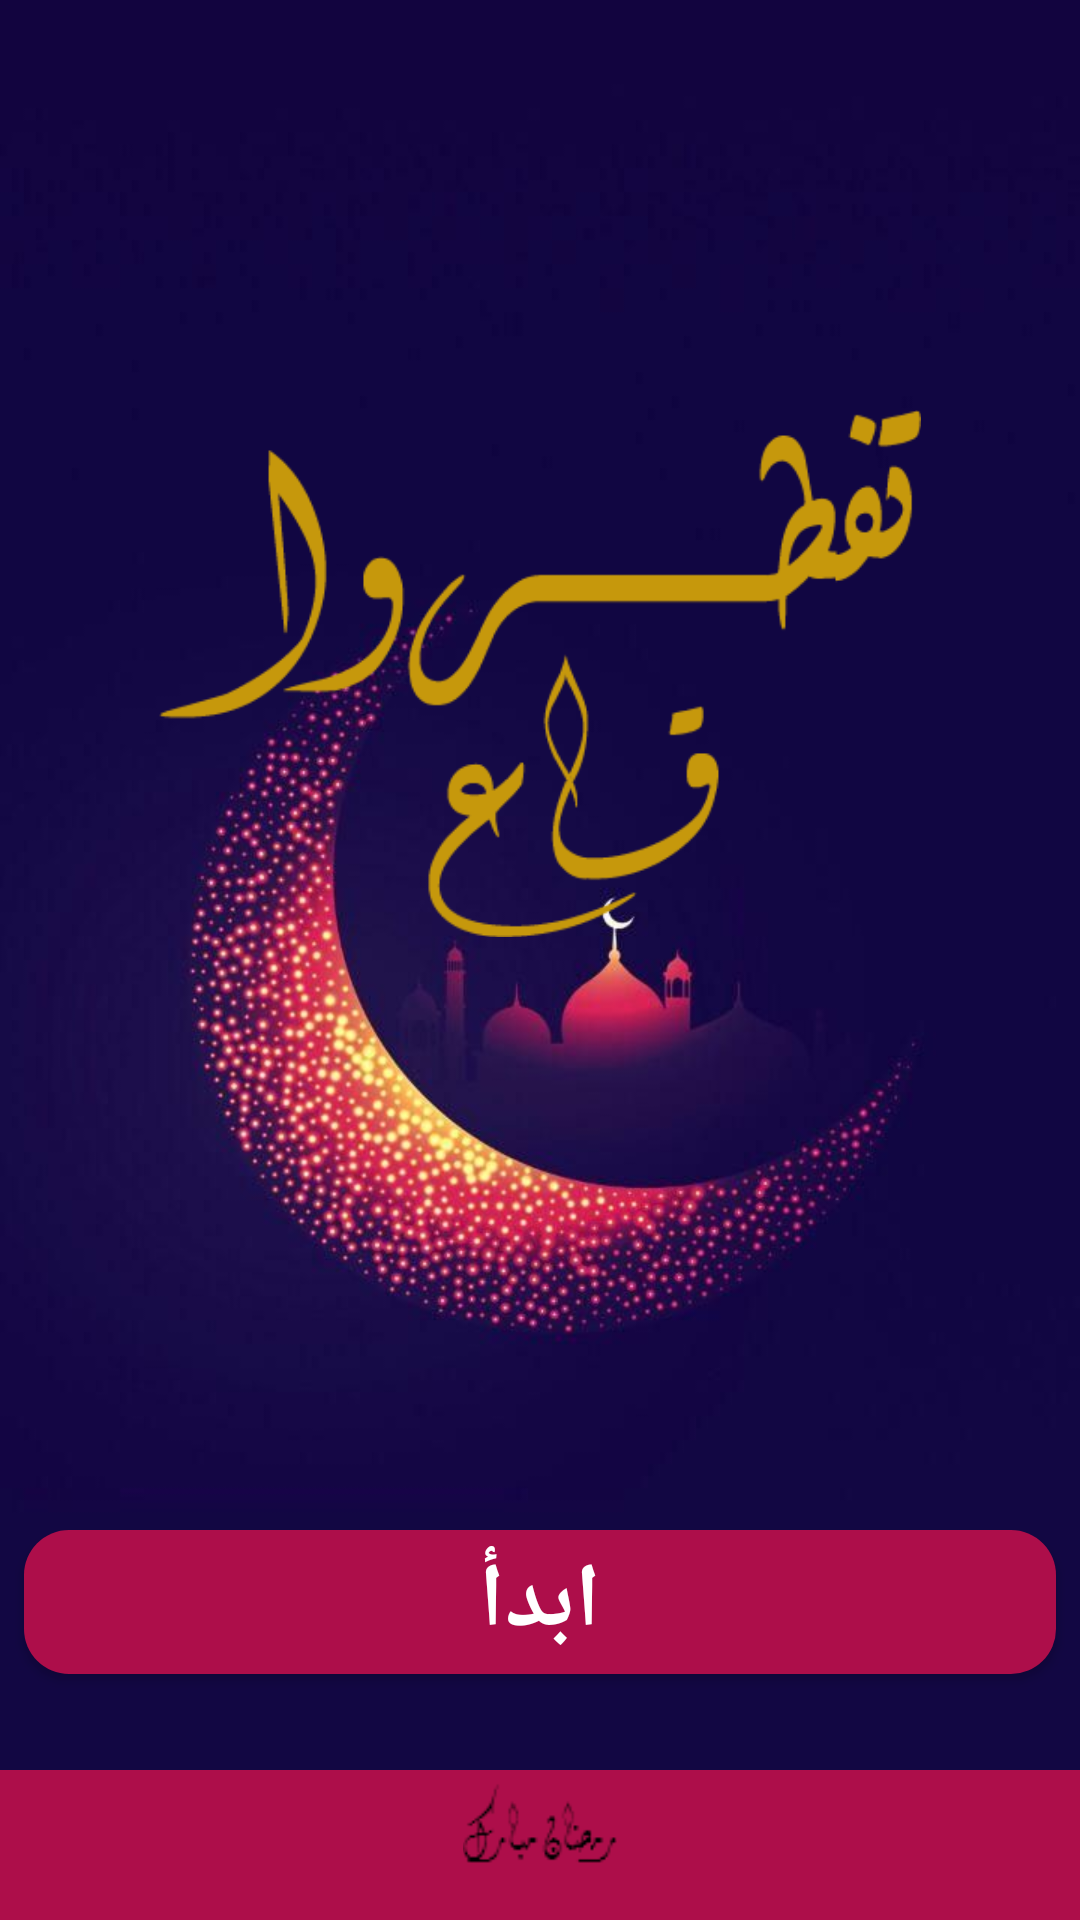

Reconstruct the res/layout file that produces this screen, plus the resources it refers to.
<!-- AndroidManifest.xml: application theme AppTheme -->
<!-- res/layout/activity_start.xml -->
<?xml version="1.0" encoding="utf-8"?>
<android.support.constraint.ConstraintLayout xmlns:android="http://schemas.android.com/apk/res/android"
    xmlns:app="http://schemas.android.com/apk/res-auto"
    xmlns:tools="http://schemas.android.com/tools"
    android:layout_width="match_parent"
    android:layout_height="match_parent"
    tools:context=".firstActivity"
    android:background="@drawable/back">

    <ImageView
        android:id="@+id/imageView2"
        android:layout_width="254dp"
        android:layout_height="187dp"
        android:layout_marginStart="8dp"
        android:layout_marginLeft="8dp"
        android:layout_marginEnd="8dp"
        android:layout_marginRight="8dp"
        android:layout_marginBottom="192dp"
        app:layout_constraintBottom_toTopOf="@+id/continueBtn"
        app:layout_constraintEnd_toEndOf="parent"
        app:layout_constraintStart_toStartOf="parent"
        app:srcCompat="@drawable/logo" />

    <Button
        android:id="@+id/continueBtn"
        android:layout_width="match_parent"
        android:layout_height="wrap_content"
        android:layout_marginStart="8dp"
        android:layout_marginLeft="8dp"
        android:layout_marginEnd="8dp"
        android:layout_marginRight="8dp"
        android:layout_marginBottom="32dp"
        android:background="@drawable/big_button"
        android:text="ابدأ"
        android:textColor="#fff"
        android:textSize="30dp"
        android:textStyle="bold"
        app:layout_constraintBottom_toTopOf="@+id/constraintLayout"
        app:layout_constraintEnd_toEndOf="parent"
        app:layout_constraintHorizontal_bias="0.0"
        app:layout_constraintStart_toStartOf="parent" />

    <android.support.constraint.ConstraintLayout
        android:id="@+id/constraintLayout"
        android:layout_width="0dp"
        android:layout_height="50dp"
        android:background="#AD0E4A"
        app:layout_constraintBottom_toBottomOf="parent"
        app:layout_constraintEnd_toEndOf="parent"
        app:layout_constraintHorizontal_bias="0.0"
        app:layout_constraintStart_toStartOf="parent">

        <ImageView
            android:id="@+id/imageView"
            android:layout_width="wrap_content"
            android:layout_height="wrap_content"
            android:layout_marginStart="8dp"
            android:layout_marginLeft="8dp"
            android:layout_marginEnd="8dp"
            android:layout_marginRight="8dp"
            app:layout_constraintBottom_toBottomOf="parent"
            app:layout_constraintEnd_toEndOf="parent"
            app:layout_constraintStart_toStartOf="parent"
            app:layout_constraintTop_toTopOf="parent"
            app:srcCompat="@drawable/ramdan" />
    </android.support.constraint.ConstraintLayout>

</android.support.constraint.ConstraintLayout>
<!-- resources referenced by this layout -->
<resources>
  <!-- drawable back: jpg bitmap (drawable, 34271 bytes) -->
  <!-- drawable big_button (drawable) -->
  <?xml version="1.0" encoding="utf-8"?>
  <layer-list android:shape="rectangle" xmlns:android="http://schemas.android.com/apk/res/android">
  
      <item>
          <shape android:shape="rectangle">
              <solid android:color="#AD0E4A"/>
              <corners android:radius="15dp"/>
          </shape>
      </item>
  
  </layer-list>
  <!-- drawable logo: png bitmap (drawable, 10839 bytes) -->
  <!-- drawable ramdan: png bitmap (drawable, 933 bytes) -->
  <style name="AppTheme" parent="Theme.AppCompat.Light.NoActionBar">
          
          <item name="colorPrimary">@color/colorPrimary</item>
          <item name="colorPrimaryDark">@color/colorPrimaryDark</item>
          <item name="colorAccent">@color/colorAccent</item>
      </style>
  <!-- not gathered from this repository: default colours our renderer supplied (Android Studio template values) -->
  <color name="colorPrimary">#FF6200EE</color>
  <color name="colorPrimaryDark">#FF3700B3</color>
  <color name="colorAccent">#FF03DAC5</color>
</resources>
